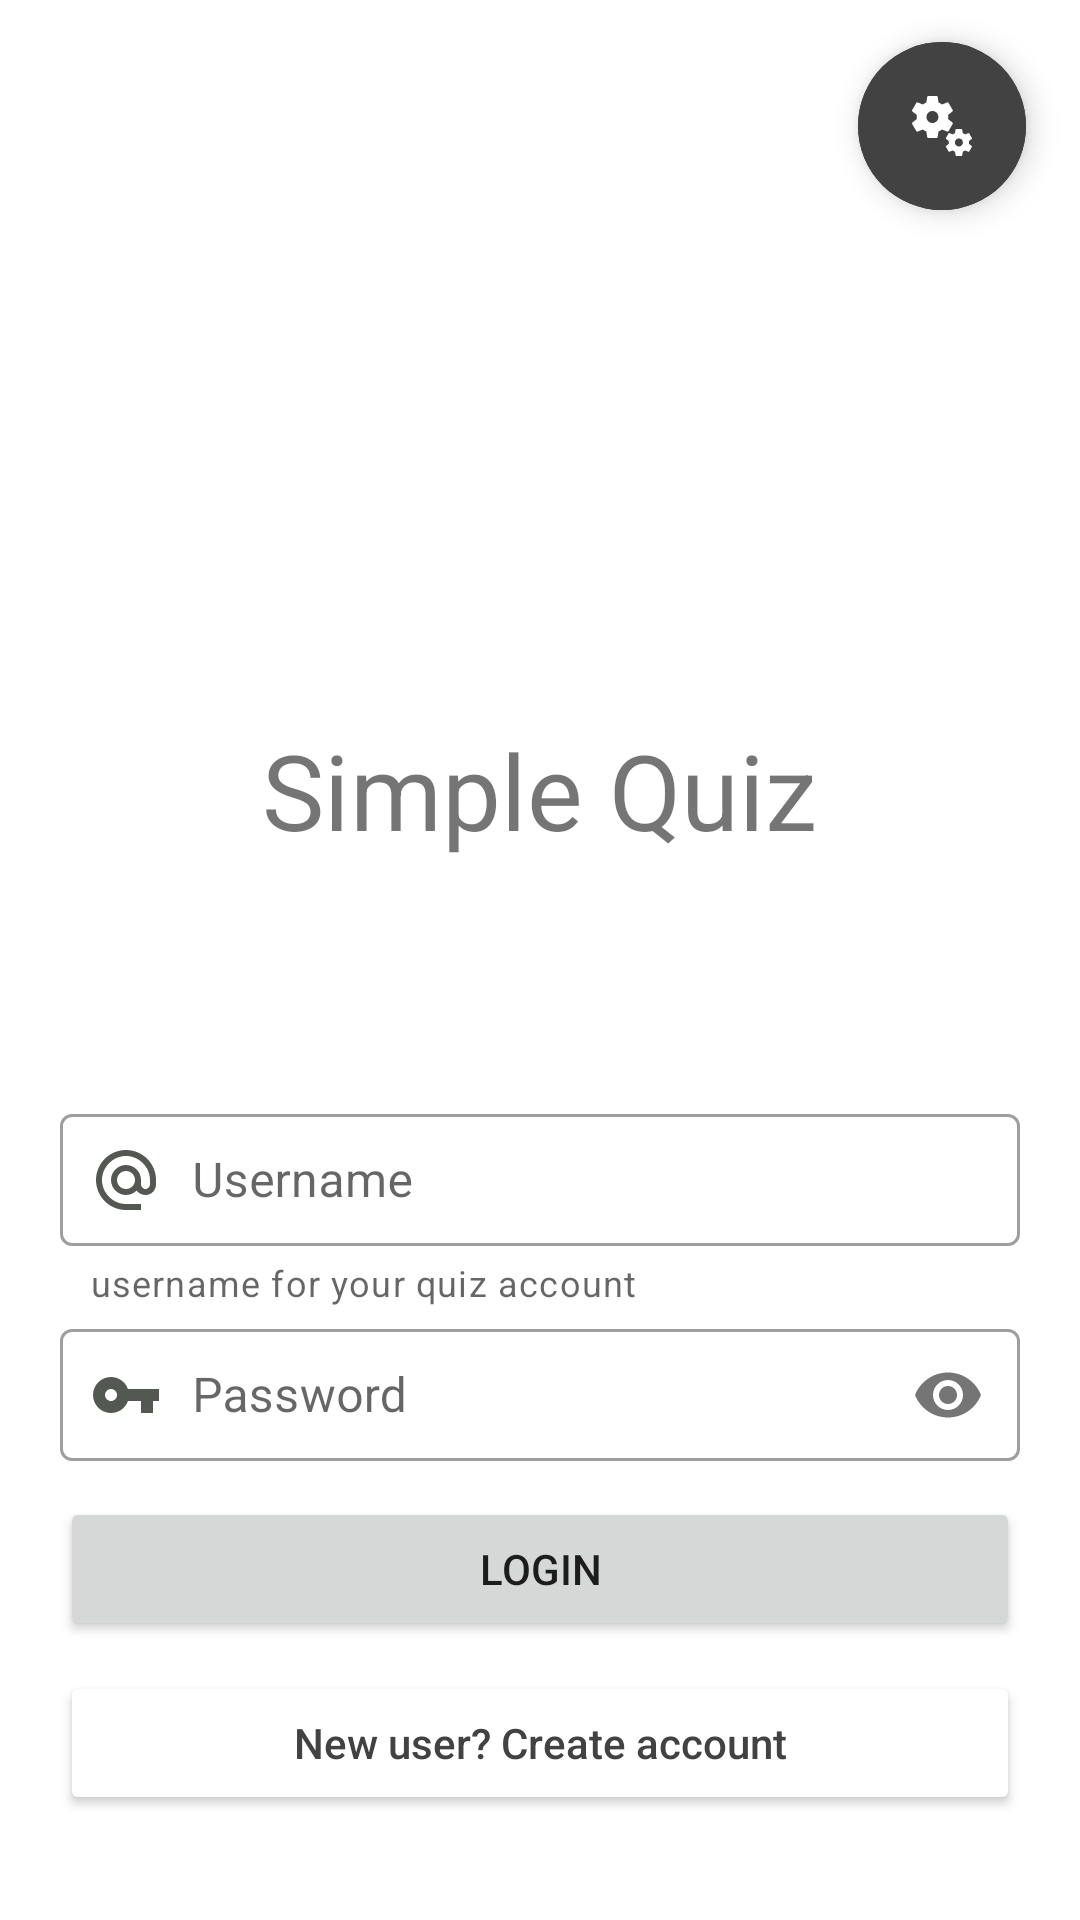

Here is an Android app screen rendered from its layout file. Give the layout XML and the strings, colors and styles it references.
<!-- AndroidManifest.xml: application theme Theme.SimpleQuizApp -->
<!-- res/layout/activity_login.xml -->
<?xml version="1.0" encoding="utf-8"?>
<androidx.constraintlayout.widget.ConstraintLayout xmlns:android="http://schemas.android.com/apk/res/android"
    xmlns:app="http://schemas.android.com/apk/res-auto"
    xmlns:tools="http://schemas.android.com/tools"
    android:layout_width="match_parent"
    android:layout_height="match_parent"
    tools:context=".Login">
    <com.google.android.material.floatingactionbutton.ExtendedFloatingActionButton
        android:id="@+id/adminAreaBtn"
        android:layout_width="wrap_content"
        android:layout_height="wrap_content"
        android:layout_alignParentEnd="true"
        android:layout_alignParentRight="true"
        android:layout_marginEnd="18dp"
        android:layout_marginRight="18dp"
        android:layout_marginVertical="14dp"
        android:layout_gravity="right"
        android:onClick="onClick"
        android:text=""
        android:textColor="@color/black"
        app:icon="@drawable/ic_services"
        app:iconTint="@color/white"
        android:backgroundTint="@color/cardview_dark_background"
        app:layout_constraintTop_toTopOf="parent"
        app:layout_constraintEnd_toEndOf="parent" />
    <LinearLayout
        android:id="@+id/linearLayout2"
        android:layout_width="match_parent"
        android:layout_height="wrap_content"
        android:orientation="vertical"
        android:padding="20dp"
        android:gravity="center"
        android:layout_marginTop="20dp"
        app:layout_constraintEnd_toEndOf="parent"
        app:layout_constraintStart_toStartOf="parent"
        app:layout_constraintTop_toTopOf="parent">

        <ImageView
            android:layout_width="200dp"
            android:layout_height="200dp"
            android:src="@drawable/quiz"
            />
        <TextView
            android:layout_width="wrap_content"
            android:layout_height="wrap_content"
            android:textSize="35dp"
            android:text="Simple Quiz"
            />

    </LinearLayout>

    <LinearLayout
        android:layout_width="match_parent"
        android:layout_height="wrap_content"
        android:orientation="vertical"
        android:paddingVertical="25dp"
        app:layout_constraintBottom_toBottomOf="parent"
        app:layout_constraintEnd_toEndOf="parent"
        app:layout_constraintStart_toStartOf="parent">
        <TextView
            android:id="@+id/login_error"
            android:paddingVertical="10dp"
            android:paddingHorizontal="20dp"
            android:layout_width="match_parent"
            android:layout_height="wrap_content"
            android:textSize="15dp"
            android:text=""
            android:drawablePadding="10dp"
             />


        <com.google.android.material.textfield.TextInputLayout
            android:layout_width="match_parent"
            android:layout_height="wrap_content"
            android:layout_marginHorizontal="20dp"
            app:helperText="username for your quiz account"
            style="@style/Widget.MaterialComponents.TextInputLayout.OutlinedBox"
            >
            <com.google.android.material.textfield.TextInputEditText
                android:id="@+id/username"
                android:layout_width="match_parent"
                android:layout_height="wrap_content"
                android:padding="10dp"
                android:hint="Username"
                android:drawableStart="@drawable/ic_email"
                android:drawableLeft="@drawable/ic_email"
                android:drawablePadding="10dp"/>
        </com.google.android.material.textfield.TextInputLayout>

        <com.google.android.material.textfield.TextInputLayout
            style="@style/Widget.MaterialComponents.TextInputLayout.OutlinedBox"
            android:layout_width="match_parent"
            android:layout_height="wrap_content"
            android:layout_marginHorizontal="20dp"
            app:passwordToggleEnabled="true"
            app:helperText="">

            <com.google.android.material.textfield.TextInputEditText
                android:id="@+id/password"
                android:layout_width="match_parent"
                android:layout_height="wrap_content"
                android:inputType="textPassword"
                android:padding="10dp"
                android:drawableStart="@drawable/ic_key"
                android:drawableLeft="@drawable/ic_key"
                android:drawablePadding="10dp"
                android:hint="Password" />
        </com.google.android.material.textfield.TextInputLayout>

        <Button
            android:id="@+id/loginBtn"
            android:onClick="onClick"
            android:layout_width="match_parent"
            android:layout_height="wrap_content"
            android:layout_marginVertical="10dp"
            android:layout_marginHorizontal="20dp"
            android:text="Login"
            />

        <Button
            android:id="@+id/signInBtn"
            android:onClick="onClick"
            android:layout_width="match_parent"
            android:layout_height="wrap_content"
            android:layout_marginHorizontal="20dp"
            android:backgroundTint="@color/white"
            android:textAllCaps="false"
            android:textColor="@color/cardview_dark_background"
            android:layout_marginBottom="10dp"
            android:text="New user? Create account" />

    </LinearLayout>

</androidx.constraintlayout.widget.ConstraintLayout>
<!-- resources referenced by this layout -->
<resources>
  <color name="black">#FF000000</color>
  <color name="white">#FFFFFFFF</color>
  <!-- drawable ic_email (drawable) -->
  <vector android:height="24dp" android:tint="#535853"
      android:viewportHeight="24" android:viewportWidth="24"
      android:width="24dp" xmlns:android="http://schemas.android.com/apk/res/android">
      <path android:fillColor="@android:color/white" android:pathData="M12,2C6.48,2 2,6.48 2,12s4.48,10 10,10h5v-2h-5c-4.34,0 -8,-3.66 -8,-8s3.66,-8 8,-8 8,3.66 8,8v1.43c0,0.79 -0.71,1.57 -1.5,1.57s-1.5,-0.78 -1.5,-1.57L17,12c0,-2.76 -2.24,-5 -5,-5s-5,2.24 -5,5 2.24,5 5,5c1.38,0 2.64,-0.56 3.54,-1.47 0.65,0.89 1.77,1.47 2.96,1.47 1.97,0 3.5,-1.6 3.5,-3.57L22,12c0,-5.52 -4.48,-10 -10,-10zM12,15c-1.66,0 -3,-1.34 -3,-3s1.34,-3 3,-3 3,1.34 3,3 -1.34,3 -3,3z"/>
  </vector>
  <!-- drawable ic_key (drawable) -->
  <vector android:height="24dp" android:tint="#535853"
      android:viewportHeight="24" android:viewportWidth="24"
      android:width="24dp" xmlns:android="http://schemas.android.com/apk/res/android">
      <path android:fillColor="@android:color/white" android:pathData="M12.65,10C11.83,7.67 9.61,6 7,6c-3.31,0 -6,2.69 -6,6s2.69,6 6,6c2.61,0 4.83,-1.67 5.65,-4H17v4h4v-4h2v-4H12.65zM7,14c-1.1,0 -2,-0.9 -2,-2s0.9,-2 2,-2 2,0.9 2,2 -0.9,2 -2,2z"/>
  </vector>
  <!-- drawable ic_services: vector/xml drawable (drawable, 2206 chars, omitted) -->
  <style name="Theme.SimpleQuizApp" parent="Theme.MaterialComponents.DayNight.NoActionBar">
          
          <item name="colorPrimary">#43A047</item>
          <item name="colorPrimaryVariant">#2C2E2C</item>
          <item name="colorOnPrimary">@color/white</item>
          
          <item name="colorSecondary">@color/teal_200</item>
          <item name="colorSecondaryVariant">@color/teal_700</item>
          <item name="colorOnSecondary">@color/black</item>
          
          <item name="android:statusBarColor" tools:targetApi="l">?attr/colorPrimaryVariant</item>
          
      </style>
  <color name="teal_200">#FF03DAC5</color>
  <color name="teal_700">#FF018786</color>
</resources>
